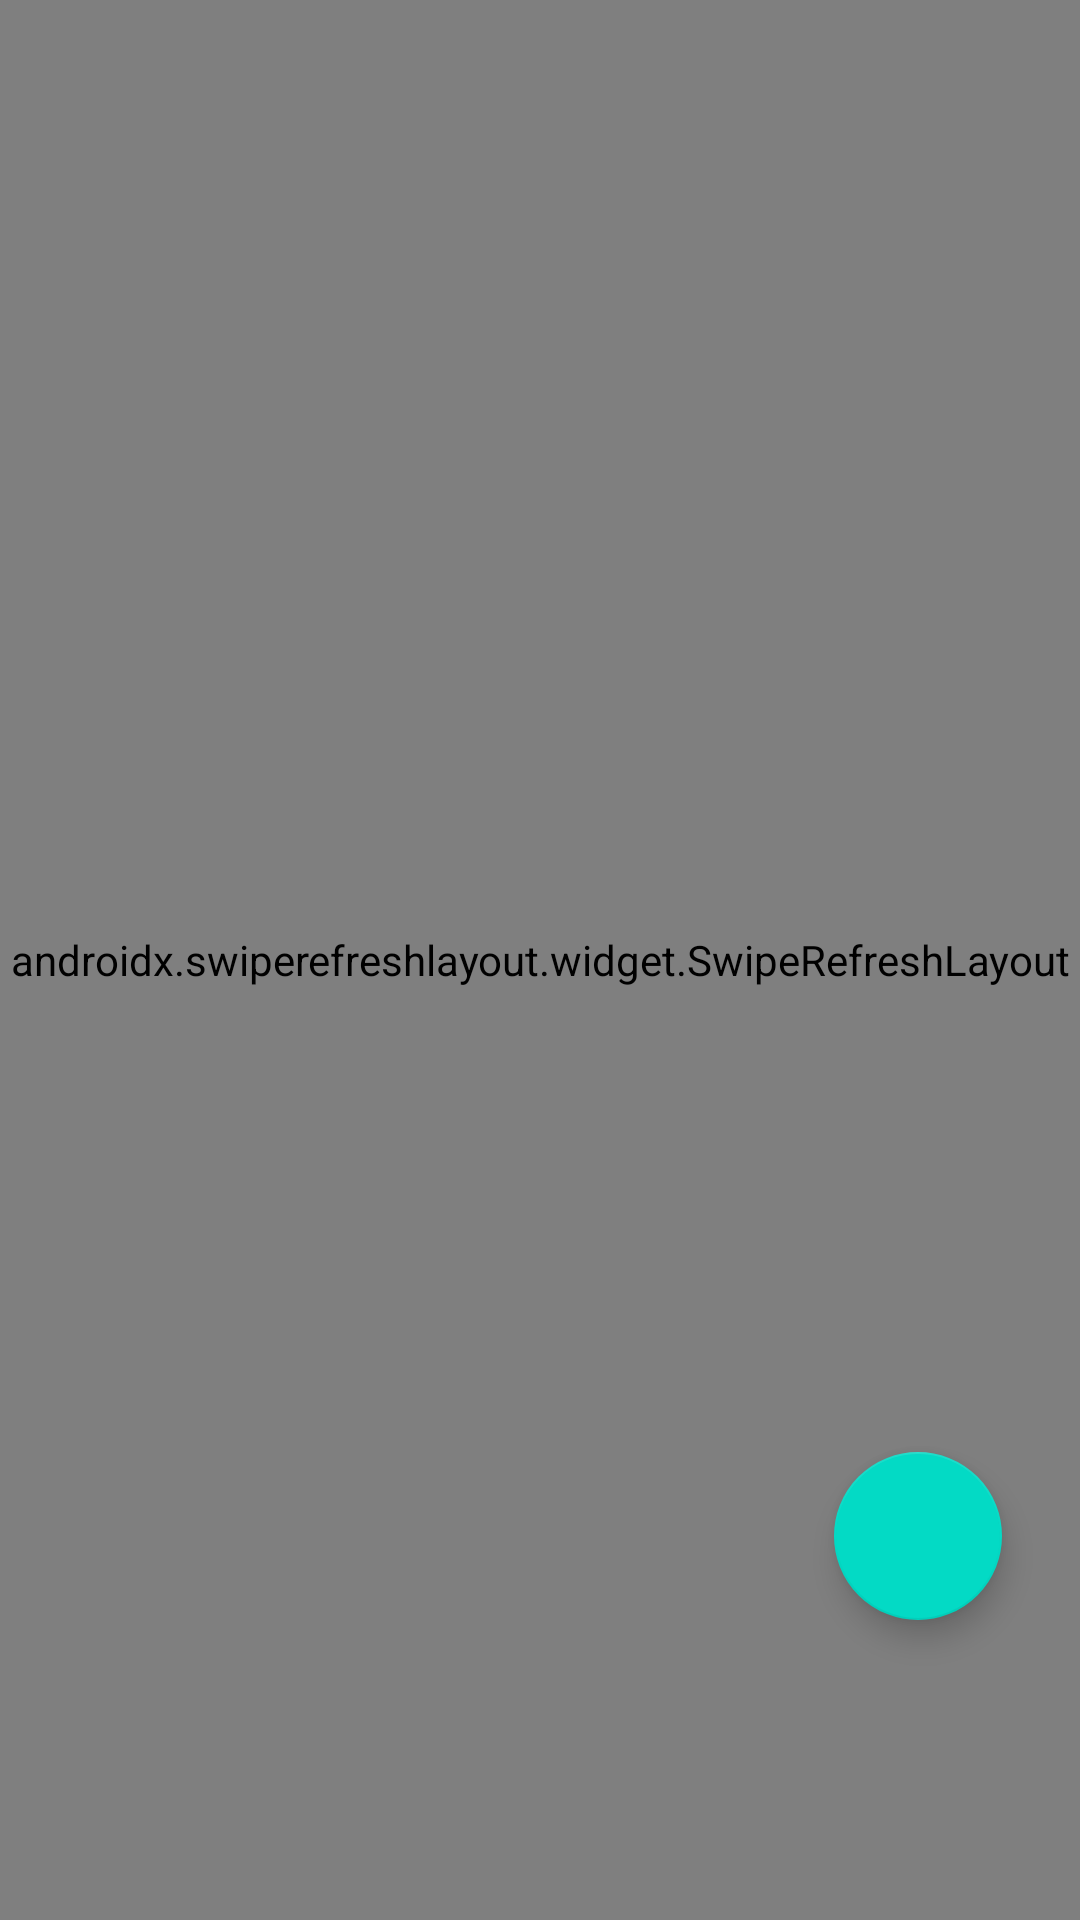

Write the Android layout XML for this screen, with the resource values it uses.
<!-- AndroidManifest.xml: application theme Theme.SampleSplashCoroutines -->
<!-- res/layout/fragment_search.xml -->
<?xml version="1.0" encoding="utf-8"?>
<androidx.constraintlayout.widget.ConstraintLayout xmlns:android="http://schemas.android.com/apk/res/android"
    xmlns:app="http://schemas.android.com/apk/res-auto"
    xmlns:tools="http://schemas.android.com/tools"
    android:layout_width="match_parent"
    android:layout_height="match_parent"
    tools:context=".fragments.SearchFragment" >

    <com.google.android.material.floatingactionbutton.FloatingActionButton
        android:id="@+id/floatingSaveButton"
        android:layout_width="wrap_content"
        android:layout_height="wrap_content"
        android:layout_marginEnd="26dp"
        android:layout_marginBottom="100dp"
        android:clickable="true"
        app:layout_constraintBottom_toBottomOf="parent"
        app:layout_constraintEnd_toEndOf="parent"
        app:srcCompat="@drawable/ic_baseline_saved_search_24"
        app:tint="@color/white" />


    <androidx.swiperefreshlayout.widget.SwipeRefreshLayout
        android:id="@+id/swipeRefresh"
        android:layout_width="match_parent"
        android:layout_height="match_parent" >

        <androidx.recyclerview.widget.RecyclerView
            android:id="@+id/tweetList"
            android:layout_width="match_parent"
            android:layout_height="match_parent" />
    </androidx.swiperefreshlayout.widget.SwipeRefreshLayout>


</androidx.constraintlayout.widget.ConstraintLayout>
<!-- resources referenced by this layout -->
<resources>
  <color name="white">#FFFFFFFF</color>
  <style name="Theme.SampleSplashCoroutines" parent="Theme.MaterialComponents.DayNight.NoActionBar">
          
          <item name="colorPrimary">@color/twitterBlue</item>
          <item name="colorPrimaryVariant">@color/light_gray</item>
          <item name="colorOnPrimary">@color/white</item>
          
          <item name="colorSecondary">@color/teal_200</item>
          <item name="colorSecondaryVariant">@color/teal_700</item>
          <item name="colorOnSecondary">@color/black</item>
          
          <item name="android:statusBarColor" tools:targetApi="l">?attr/colorPrimaryVariant</item>
          
  
          <item name="colorPrimaryDark">@color/light_gray</item>
      </style>
  <color name="twitterBlue">#1DA1F2</color>
  <color name="light_gray">#d3d3d3</color>
  <color name="teal_200">#FF03DAC5</color>
  <color name="teal_700">#FF018786</color>
  <color name="black">#FF000000</color>
</resources>
